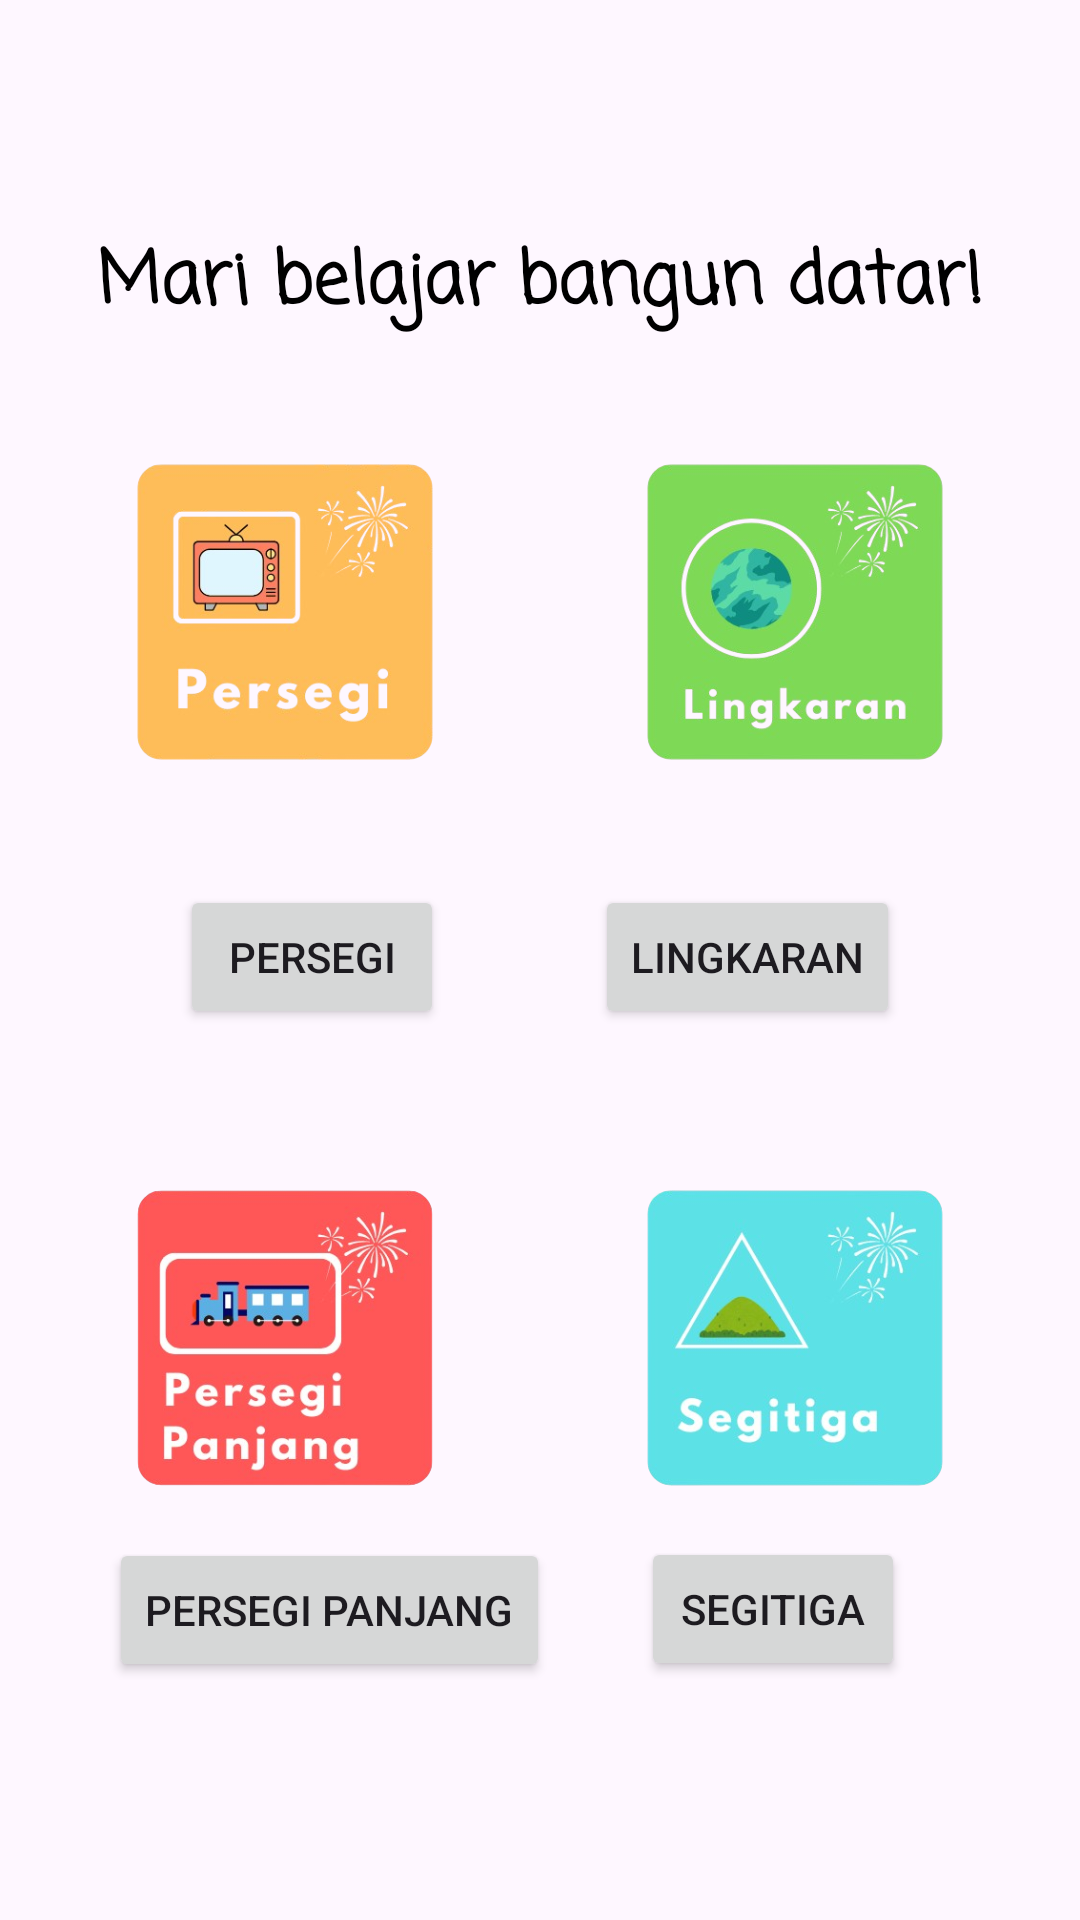

The Android layout XML behind this screen, and the referenced resources:
<!-- AndroidManifest.xml: application theme Theme.Edukasi -->
<!-- res/layout/activity_bangun_datar.xml -->
<?xml version="1.0" encoding="utf-8"?>
<androidx.constraintlayout.widget.ConstraintLayout xmlns:android="http://schemas.android.com/apk/res/android"
    xmlns:app="http://schemas.android.com/apk/res-auto"
    xmlns:tools="http://schemas.android.com/tools"
    android:id="@+id/main"
    android:layout_width="match_parent"
    android:layout_height="match_parent"
    android:background="@drawable/background"
    tools:context=".BangunDatarActivity">

    <Button
        android:id="@+id/buttonLingkaran"
        android:layout_width="wrap_content"
        android:layout_height="wrap_content"
        android:layout_marginTop="16dp"
        android:layout_marginEnd="10dp"
        android:text="Lingkaran"
        app:layout_constraintEnd_toEndOf="parent"
        app:layout_constraintHorizontal_bias="0.5"
        app:layout_constraintStart_toEndOf="@+id/buttonPersegi"
        app:layout_constraintTop_toBottomOf="@+id/imageView5" />

    <Button
        android:id="@+id/buttonPersegi"
        android:layout_width="wrap_content"
        android:layout_height="wrap_content"
        android:layout_marginStart="10dp"
        android:layout_marginTop="16dp"
        android:text="Persegi"
        app:layout_constraintEnd_toStartOf="@+id/buttonLingkaran"
        app:layout_constraintHorizontal_bias="0.5"
        app:layout_constraintStart_toStartOf="parent"
        app:layout_constraintTop_toBottomOf="@+id/imageView4" />

    <Button
        android:id="@+id/buttonPersegiPanjang"
        android:layout_width="wrap_content"
        android:layout_height="wrap_content"
        android:layout_marginStart="6dp"
        android:layout_marginBottom="88dp"
        android:text="Persegi Panjang"
        app:layout_constraintBottom_toBottomOf="parent"
        app:layout_constraintEnd_toStartOf="@+id/buttonSegitiga"
        app:layout_constraintHorizontal_bias="0.45"
        app:layout_constraintStart_toStartOf="parent"
        app:layout_constraintTop_toBottomOf="@+id/imageView6" />

    <Button
        android:id="@+id/buttonSegitiga"
        android:layout_width="wrap_content"
        android:layout_height="wrap_content"
        android:layout_marginEnd="28dp"
        android:layout_marginBottom="88dp"
        android:text="Segitiga"
        app:layout_constraintBottom_toBottomOf="parent"
        app:layout_constraintEnd_toEndOf="parent"
        app:layout_constraintHorizontal_bias="0.5"
        app:layout_constraintStart_toEndOf="@+id/buttonPersegiPanjang"
        app:layout_constraintTop_toBottomOf="@+id/imageView7"
        app:layout_constraintVertical_bias="0.518" />

    <ImageView
        android:id="@+id/arrow_left"
        android:layout_width="40dp"
        android:layout_height="40dp"
        android:layout_marginTop="36dp"
        app:layout_constraintEnd_toEndOf="parent"
        app:layout_constraintHorizontal_bias="0.083"
        app:layout_constraintStart_toStartOf="parent"
        app:layout_constraintTop_toTopOf="parent"
        app:srcCompat="@drawable/arrow_left" />

    <TextView
        android:id="@+id/textView3"
        android:layout_width="wrap_content"
        android:layout_height="wrap_content"
        android:layout_marginTop="76dp"
        android:fontFamily="casual"
        android:text="Mari belajar bangun datar!"
        android:textColor="#000000"
        android:textSize="24sp"
        android:textStyle="bold"
        app:layout_constraintEnd_toEndOf="parent"
        app:layout_constraintStart_toStartOf="parent"
        app:layout_constraintTop_toTopOf="parent" />

    <ImageView
        android:id="@+id/imageView5"
        android:layout_width="150dp"
        android:layout_height="150dp"
        android:layout_marginTop="16dp"
        app:layout_constraintEnd_toEndOf="parent"
        app:layout_constraintHorizontal_bias="0.5"
        app:layout_constraintStart_toEndOf="@+id/imageView4"
        app:layout_constraintTop_toBottomOf="@+id/textView3"
        app:srcCompat="@drawable/lingkaran_icon" />

    <ImageView
        android:id="@+id/imageView4"
        android:layout_width="150dp"
        android:layout_height="150dp"
        android:layout_marginTop="16dp"
        app:layout_constraintEnd_toStartOf="@+id/imageView5"
        app:layout_constraintHorizontal_bias="0.5"
        app:layout_constraintStart_toStartOf="parent"
        app:layout_constraintTop_toBottomOf="@+id/textView3"
        app:srcCompat="@drawable/persegi_icon" />

    <ImageView
        android:id="@+id/imageView6"
        android:layout_width="150dp"
        android:layout_height="150dp"
        android:layout_marginTop="28dp"
        app:layout_constraintEnd_toStartOf="@+id/imageView7"
        app:layout_constraintHorizontal_bias="0.5"
        app:layout_constraintStart_toStartOf="parent"
        app:layout_constraintTop_toBottomOf="@+id/buttonPersegi"
        app:srcCompat="@drawable/persegi_panjang_icon" />

    <ImageView
        android:id="@+id/imageView7"
        android:layout_width="150dp"
        android:layout_height="150dp"
        android:layout_marginTop="28dp"
        app:layout_constraintEnd_toEndOf="parent"
        app:layout_constraintHorizontal_bias="0.5"
        app:layout_constraintStart_toEndOf="@+id/imageView6"
        app:layout_constraintTop_toBottomOf="@+id/buttonLingkaran"
        app:srcCompat="@drawable/segitiga_icon" />

</androidx.constraintlayout.widget.ConstraintLayout>
<!-- resources referenced by this layout -->
<resources>
  <!-- drawable lingkaran_icon: png bitmap (drawable, 93137 bytes) -->
  <!-- drawable persegi_icon: png bitmap (drawable, 73367 bytes) -->
  <!-- drawable persegi_panjang_icon: png bitmap (drawable, 95620 bytes) -->
  <!-- drawable segitiga_icon: png bitmap (drawable, 80672 bytes) -->
  <style name="Theme.Edukasi" parent="Base.Theme.Edukasi" />
  <style name="Base.Theme.Edukasi" parent="Theme.Material3.DayNight.NoActionBar">
          
          
      </style>
</resources>
